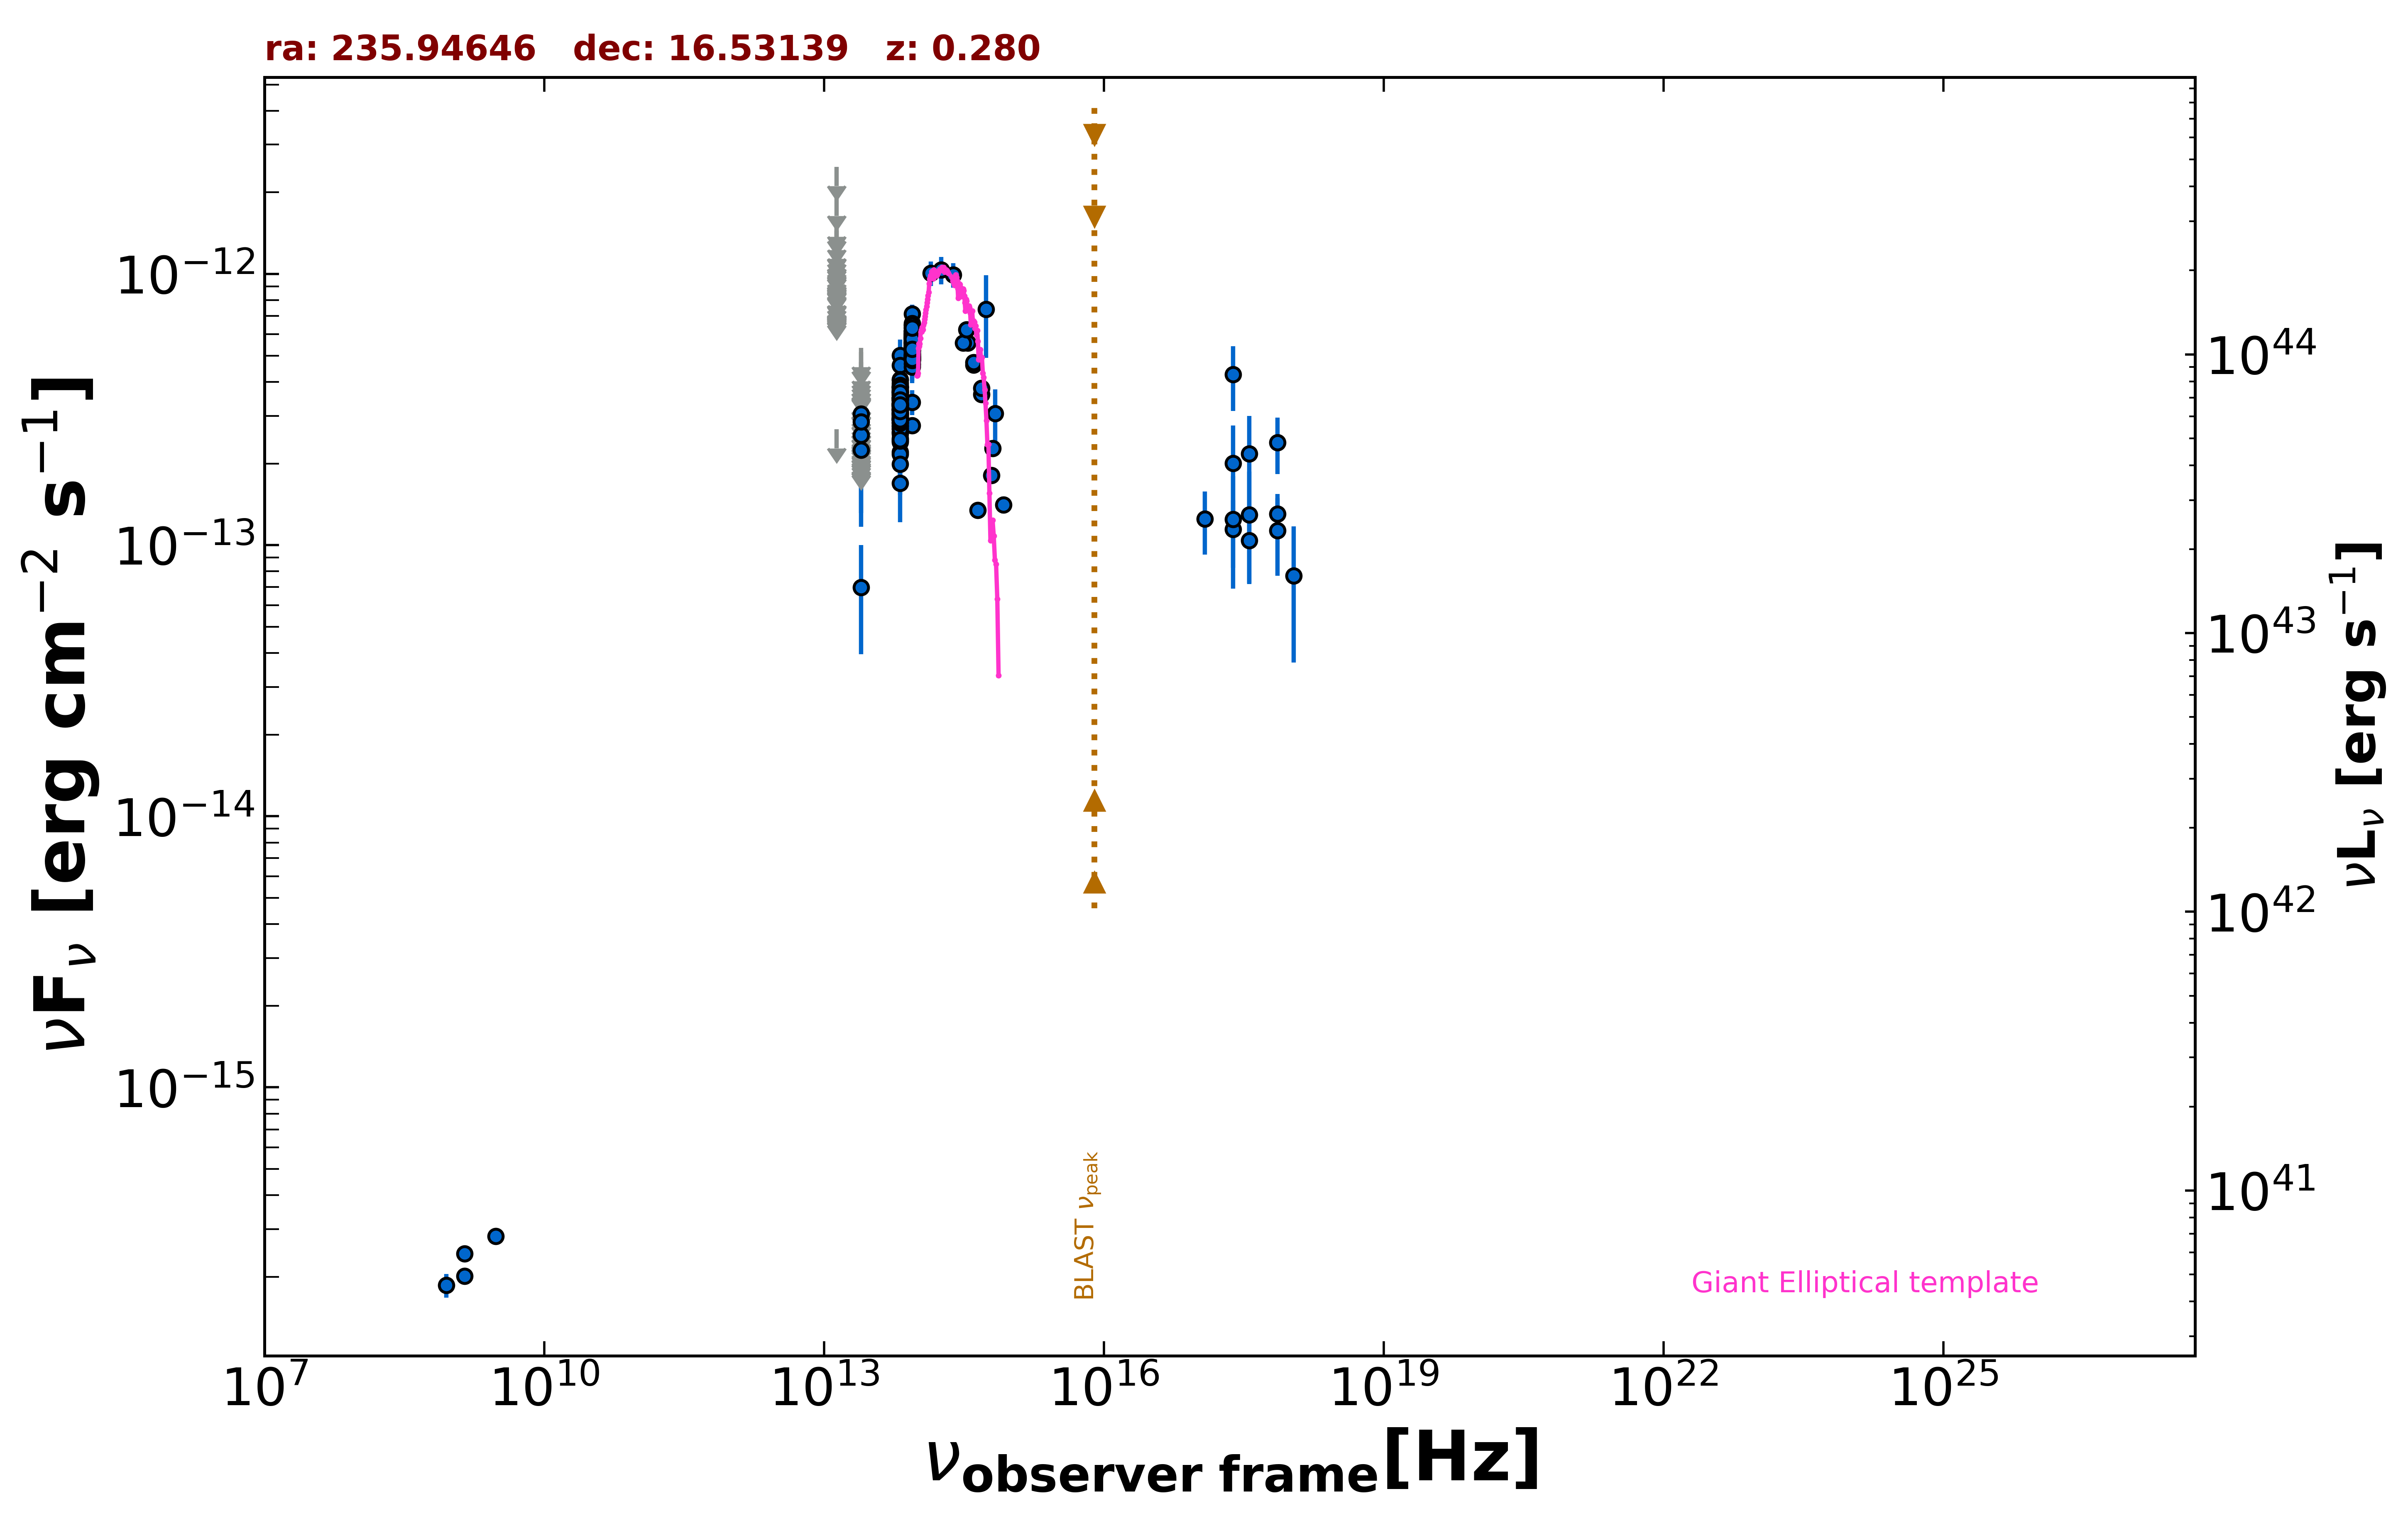

The data file committed next to this chart (first rows):
freq., flux, err_flux, MJD_start, MJD_end, flag, catalog, reference
1.400e+09, 2.013e-16, 2.000e-18, 55000, 55000, , FIRST, White et al. 1997  ApJ  475 479
1.400e+09, 2.436e-16, 9.800e-18, 55000, 55000, , NVSS, Condon et al. 1998  AJ  115  1693
8.870e+08, 1.863e-16, 1.865e-17, 55000, 55000, , RACS, Hale et al. 2021  PASA  38  e058
3.000e+09, 2.828e-16, 1.240e-17, 55000, 55000, , VLASSQL, Gordon et al. 2021  ApJS  255  30
2.418e+17, 4.268e-13, 1.143e-13, 55000, 55000, , RASS, Boller et al. 2016  A&A  103  1
2.418e+17, 1.144e-13, 3.211e-14, 55911, 56928, , 1OUSX, Giommi et al. in preparation
1.209e+17, 1.249e-13, 3.252e-14, 55911, 56928, , 1OUSX, Giommi et al. in preparation
3.627e+17, 1.040e-13, 3.169e-14, 55911, 56928, , 1OUSX, Giommi et al. in preparation
7.253e+17, 1.304e-13, 2.390e-14, 55911, 56928, , 1OUSX, Giommi et al. in preparation
1.088e+18, 7.698e-14, 4.013e-14, 55911, 56928, , 1OUSX, Giommi et al. in preparation
1.389e+14, 1.007e-12, 1.040e-13, 55000, 55000, , 2MASS, Skrutskie et al. 2006  AJ  131  1163
1.804e+14, 1.035e-12, 1.193e-13, 55000, 55000, , 2MASS, Skrutskie et al. 2006  AJ  131  1163
2.427e+14, 9.937e-13, 1.020e-13, 55000, 55000, , 2MASS, Skrutskie et al. 2006  AJ  131  1163
8.817e+13, 2.757e-13, 2.600e-15, 55000, 55000, , UNWISE, Schlafly et al. 2019  ApJS  240  30
6.517e+13, 2.687e-13, 3.400e-15, 55000, 55000, , UNWISE, Schlafly et al. 2019  ApJS  240  30
8.817e+13, 5.258e-13, 2.470e-14, 55000, 55000, , WISE, Wright et al. 2010  AJ  140  1868
6.517e+13, 3.176e-13, 1.555e-14, 55000, 55000, , WISE, Wright et al. 2010  AJ  140  1868
2.498e+13, 6.988e-14, 3.027e-14, 55000, 55000, , WISE, Wright et al. 2010  AJ  140  1868
1.363e+13, 2.674e-13, 0.000e+00, 55000, 55000, UL, WISE, Wright et al. 2010  AJ  140  1868
8.817e+13, 5.835e-13, 3.495e-14, 59780, 59780, , NEOWISE, Mainzer et al. 2014  ApJ  792  30
6.517e+13, 3.173e-13, 4.015e-14, 59780, 59780, , NEOWISE, Mainzer et al. 2014  ApJ  792  30
8.817e+13, 4.778e-13, 2.815e-14, 57957, 57957, , NEOWISE, Mainzer et al. 2014  ApJ  792  30
6.517e+13, 2.888e-13, 5.565e-14, 57957, 57957, , NEOWISE, Mainzer et al. 2014  ApJ  792  30
8.817e+13, 5.106e-13, 2.730e-14, 57238, 57238, , NEOWISE, Mainzer et al. 2014  ApJ  792  30
6.517e+13, 2.615e-13, 4.335e-14, 57238, 57238, , NEOWISE, Mainzer et al. 2014  ApJ  792  30
8.817e+13, 4.862e-13, 2.910e-14, 59049, 59049, , NEOWISE, Mainzer et al. 2014  ApJ  792  30
6.517e+13, 2.477e-13, 4.330e-14, 59049, 59049, , NEOWISE, Mainzer et al. 2014  ApJ  792  30
8.817e+13, 4.845e-13, 3.440e-14, 59049, 59049, , NEOWISE, Mainzer et al. 2014  ApJ  792  30
6.517e+13, 5.015e-13, 7.180e-14, 59049, 59049, , NEOWISE, Mainzer et al. 2014  ApJ  792  30
8.817e+13, 4.876e-13, 4.225e-14, 59049, 59049, , NEOWISE, Mainzer et al. 2014  ApJ  792  30
8.817e+13, 5.411e-13, 3.340e-14, 57065, 57065, , NEOWISE, Mainzer et al. 2014  ApJ  792  30
6.517e+13, 3.041e-13, 4.270e-14, 57065, 57065, , NEOWISE, Mainzer et al. 2014  ApJ  792  30
8.817e+13, 4.618e-13, 3.405e-14, 59618, 59618, , NEOWISE, Mainzer et al. 2014  ApJ  792  30
6.517e+13, 3.075e-13, 4.380e-14, 59618, 59618, , NEOWISE, Mainzer et al. 2014  ApJ  792  30
8.817e+13, 5.391e-13, 2.980e-14, 59618, 59618, , NEOWISE, Mainzer et al. 2014  ApJ  792  30
6.517e+13, 3.307e-13, 4.030e-14, 59618, 59618, , NEOWISE, Mainzer et al. 2014  ApJ  792  30
8.817e+13, 5.619e-13, 3.780e-14, 59780, 59780, , NEOWISE, Mainzer et al. 2014  ApJ  792  30
6.517e+13, 3.161e-13, 4.325e-14, 59780, 59780, , NEOWISE, Mainzer et al. 2014  ApJ  792  30
8.817e+13, 5.521e-13, 3.260e-14, 58887, 58887, , NEOWISE, Mainzer et al. 2014  ApJ  792  30
6.517e+13, 2.738e-13, 4.355e-14, 58887, 58887, , NEOWISE, Mainzer et al. 2014  ApJ  792  30
8.817e+13, 5.697e-13, 3.360e-14, 58887, 58887, , NEOWISE, Mainzer et al. 2014  ApJ  792  30
6.517e+13, 2.899e-13, 4.285e-14, 58887, 58887, , NEOWISE, Mainzer et al. 2014  ApJ  792  30
8.817e+13, 5.396e-13, 3.780e-14, 58523, 58523, , NEOWISE, Mainzer et al. 2014  ApJ  792  30
6.517e+13, 2.396e-13, 5.295e-14, 58523, 58523, , NEOWISE, Mainzer et al. 2014  ApJ  792  30
8.817e+13, 5.771e-13, 2.925e-14, 56698, 56698, , NEOWISE, Mainzer et al. 2014  ApJ  792  30
6.517e+13, 3.415e-13, 4.985e-14, 56698, 56698, , NEOWISE, Mainzer et al. 2014  ApJ  792  30
8.817e+13, 4.862e-13, 2.775e-14, 58317, 58317, , NEOWISE, Mainzer et al. 2014  ApJ  792  30
6.517e+13, 2.786e-13, 5.370e-14, 58317, 58317, , NEOWISE, Mainzer et al. 2014  ApJ  792  30
8.817e+13, 5.441e-13, 3.960e-14, 59416, 59416, , NEOWISE, Mainzer et al. 2014  ApJ  792  30
6.517e+13, 3.335e-13, 6.520e-14, 59416, 59416, , NEOWISE, Mainzer et al. 2014  ApJ  792  30
8.817e+13, 5.064e-13, 3.500e-14, 59416, 59416, , NEOWISE, Mainzer et al. 2014  ApJ  792  30
6.517e+13, 3.301e-13, 4.880e-14, 59416, 59416, , NEOWISE, Mainzer et al. 2014  ApJ  792  30
8.817e+13, 5.588e-13, 3.760e-14, 57060, 57060, , NEOWISE, Mainzer et al. 2014  ApJ  792  30
6.517e+13, 3.731e-13, 4.270e-14, 57060, 57060, , NEOWISE, Mainzer et al. 2014  ApJ  792  30
8.817e+13, 4.889e-13, 2.840e-14, 57596, 57596, , NEOWISE, Mainzer et al. 2014  ApJ  792  30
6.517e+13, 4.612e-13, 4.850e-14, 57596, 57596, , NEOWISE, Mainzer et al. 2014  ApJ  792  30
8.817e+13, 5.603e-13, 3.100e-14, 57792, 57792, , NEOWISE, Mainzer et al. 2014  ApJ  792  30
6.517e+13, 2.201e-13, 4.015e-14, 57792, 57792, , NEOWISE, Mainzer et al. 2014  ApJ  792  30
8.817e+13, 7.126e-13, 5.850e-14, 59414, 59414, , NEOWISE, Mainzer et al. 2014  ApJ  792  30
6.517e+13, 2.605e-13, 5.245e-14, 59414, 59414, , NEOWISE, Mainzer et al. 2014  ApJ  792  30
... 270 more rows
